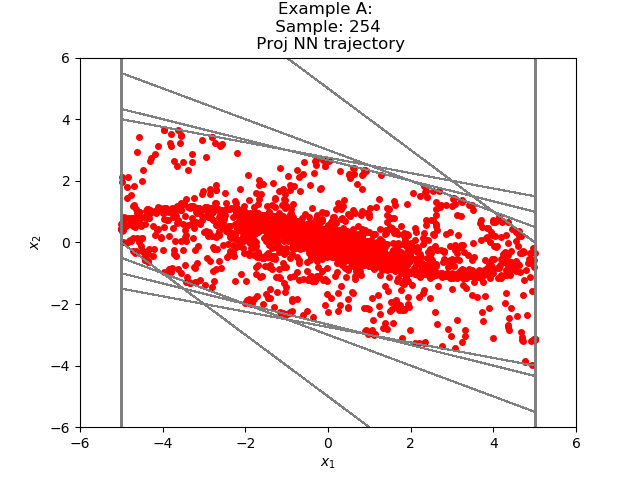

The file beside this chart, header and first rows:
4.317646405823552413e+00, -1.650901333907809132e+00
2.666745185852050781e+00, -1.413673117756843567e+00
1.253072023391723633e+00, -1.043844580650329590e+00
2.092274427413940430e-01, -6.601395010948181152e-01
-4.509120583534240723e-01, -3.392554521560668945e-01
-7.901675105094909668e-01, -6.618869304656982422e-02
-8.563562035560607910e-01, 1.001273244619369507e-01
-7.562288790941238403e-01, 1.860431134700775146e-01
-5.701857507228851318e-01, 2.117685079574584961e-01
-3.584172725677490234e-01, 1.977686583995819092e-01
